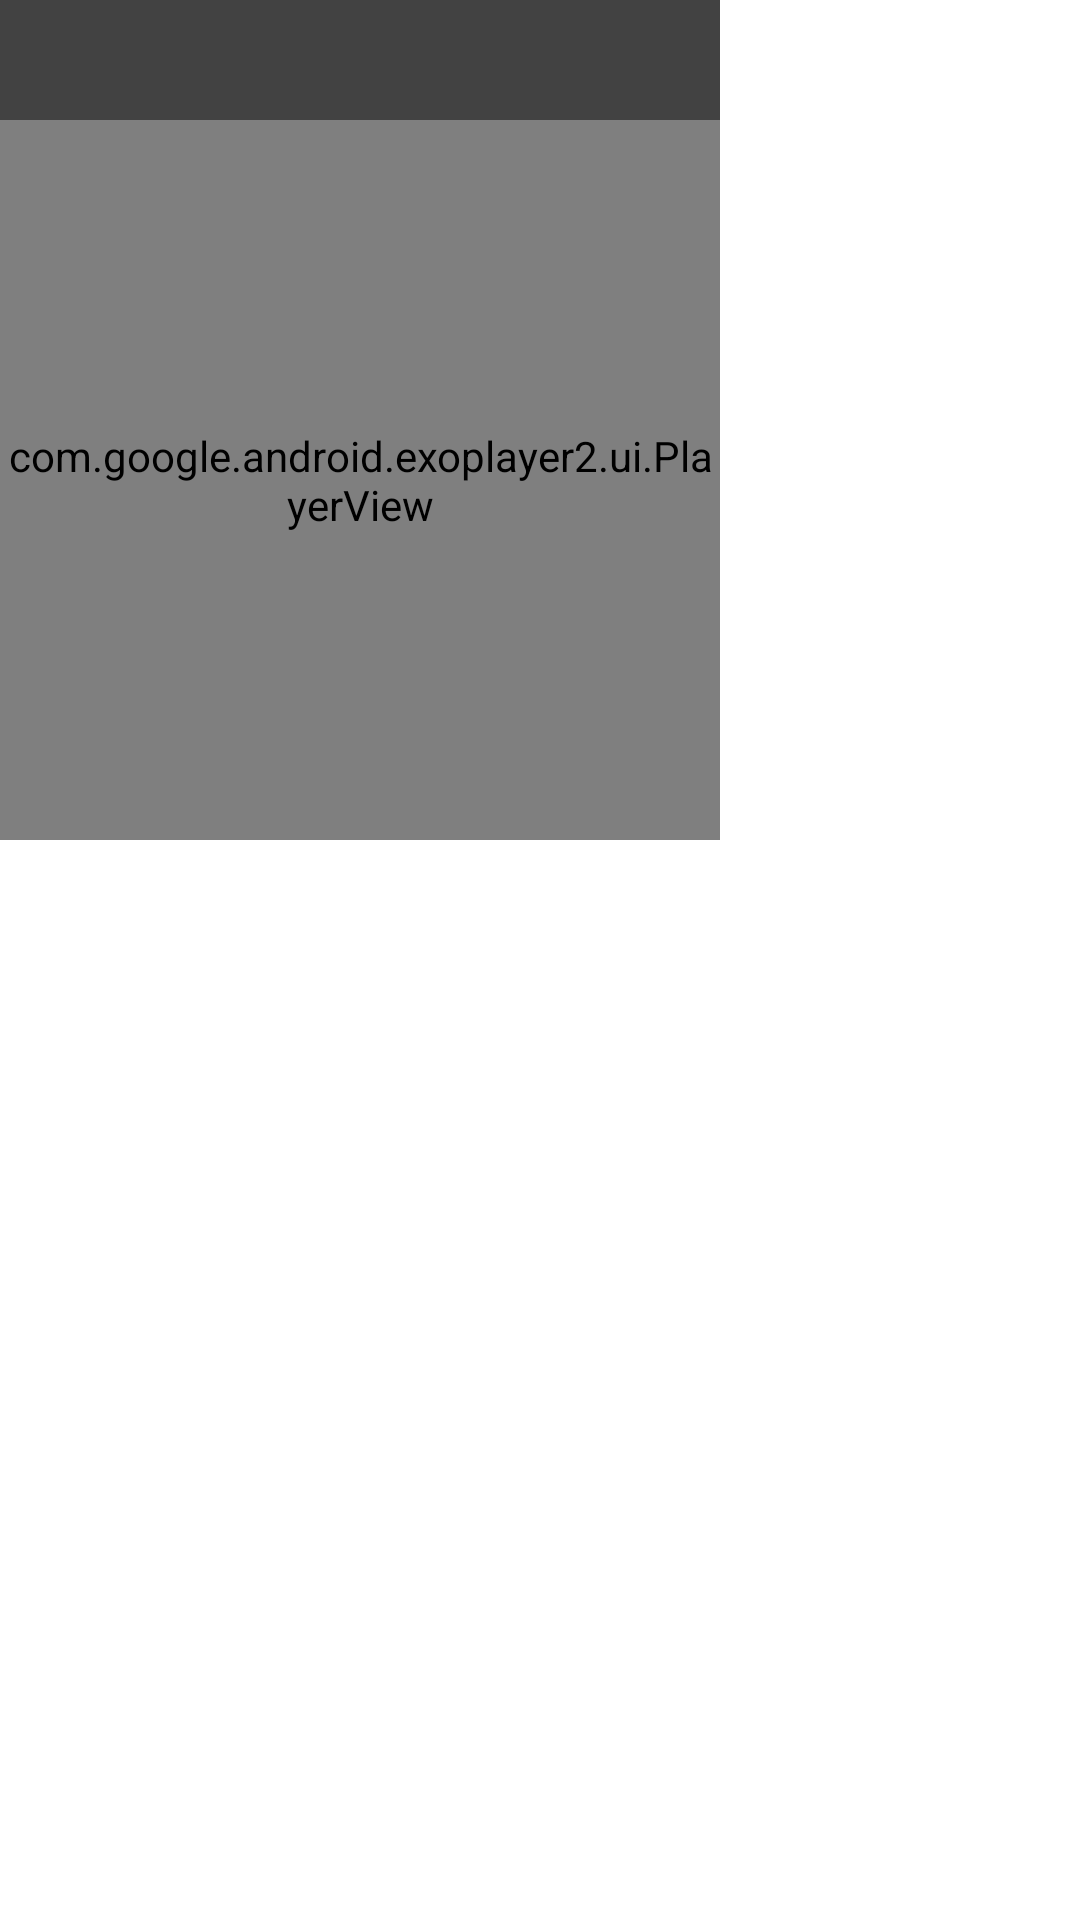

Here is an Android app screen rendered from its layout file. Give the layout XML and the strings, colors and styles it references.
<!-- AndroidManifest.xml: application theme Theme.MovieMiningS -->
<!-- res/layout/custom_pop_up_window.xml -->
<?xml version="1.0" encoding="utf-8"?>
<RelativeLayout xmlns:android="http://schemas.android.com/apk/res/android"
    android:layout_width="match_parent"
    android:layout_height="match_parent"
    xmlns:app="http://schemas.android.com/apk/res-auto"
    android:id="@+id/relativeLayoutpopup">

    <View
        android:layout_width="240dp"
        android:layout_height="40dp"
        android:id="@+id/rr"
        android:background="#d21A1A1A"
        ></View>
    <ImageView
        android:layout_width="40dp"
        android:layout_height="40dp"
        android:id="@+id/imageViewDissmiss"
        android:padding="7dp"
        android:src="@drawable/ic_close"></ImageView>
    <ImageView
        android:layout_width="40dp"
        android:layout_height="40dp"
        android:padding="7dp"
        android:id="@+id/imageViewMaximize"
        android:src="@drawable/ic_open"
        android:layout_toEndOf="@+id/imageViewDissmiss"
        android:layout_toRightOf="@+id/imageViewDissmiss">
    </ImageView>

    <com.google.android.exoplayer2.ui.PlayerView
        android:layout_width="240dp"
        android:layout_height="240dp"
        android:layout_below="@+id/rr"
        android:id="@+id/playerView"
        app:use_controller="true"
        >
    </com.google.android.exoplayer2.ui.PlayerView>


</RelativeLayout>
<!-- resources referenced by this layout -->
<resources>
  <style name="Theme.MovieMiningS" parent="Theme.MaterialComponents.DayNight.DarkActionBar">
          
          <item name="colorPrimary">@color/purple_500</item>
          <item name="colorPrimaryVariant">@color/purple_700</item>
          <item name="colorOnPrimary">@color/white</item>
          
          <item name="colorSecondary">@color/teal_200</item>
          <item name="colorSecondaryVariant">@color/teal_700</item>
          <item name="colorOnSecondary">@color/black</item>
          
          <item name="android:statusBarColor" tools:targetApi="l">?attr/colorPrimaryVariant</item>
          
      </style>
  <color name="purple_500">#FF6200EE</color>
  <color name="purple_700">#FF3700B3</color>
  <color name="white">#FFFFFFFF</color>
  <color name="teal_200">#FF03DAC5</color>
  <color name="teal_700">#FF018786</color>
  <color name="black">#FF000000</color>
</resources>
